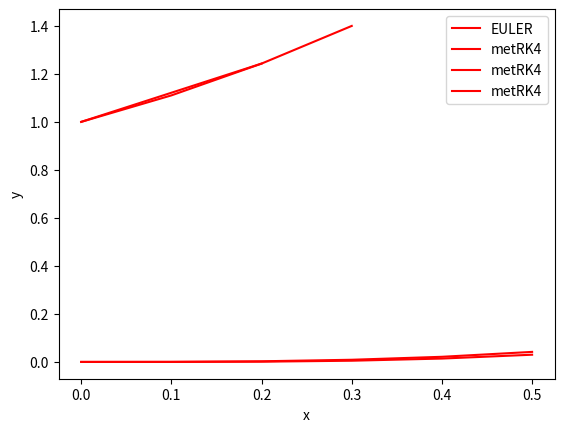

Recreate this plot in Python.
import numpy as np
from numpy import linalg
import pandas as pd
import matplotlib.pyplot as plt
import math as math
import scipy as scipy

#Trapezio
def metTrapezioM(f,a,b,n, h):
  h = (b-a)/n
  for i in range(n):
    if i == 0:
       sum = f(0)
    else:
      sum  = sum + (2 *f(((a + h*i)))) 
  sum = sum + f(h*n)
  Trapm = (h/2)*sum

  return Trapm

#Simpson 1/3
def metSimp13M(f,a,b,n, h):
  h= (b-a)/n
  sum = f(0)
  for i in range(1,n):
    if i%2 == 0:
      sum = sum + 2*f((a+h*i))
    else:
      sum = sum + 4*f((a+h*i))
    
  sum = sum + f(h*n)
  Simp13 = h*sum/3

  return Simp13

#Simpson 3/8
def simpson38(f, a, b, n, h):
  if h == -1:
    h = (b - a) / n
  sum = f(a) + f(b)
  for i in range(1,n):
    x = a + i*h
    if i%3 == 0:
      sum = sum + 2 * f(x)
    else:
      sum = sum + 3 * f(x)
  resultado = sum * 3 * h / 8
  return resultado

# Euler
def metEuler(f, x0, y0, h, xf):
  x = np.arange(x0, xf+h, h)
  y = np.zeros_like(x)
  y[0] = y0
  n = len(x)
  for i in range(n-1):
    y[i+1] = y[i] + h * f(x[i], y[i])
  return x,y

def metRK4(f, x0, y0, h, xf):
  x = np.arange(x0, xf+h, h)
  y = np.zeros_like(x)
  y[0] = y0
  n = len(x)

  for i in range(n-1):
    k1 = h * f(x[i], y[i])
    k2 = h * f(x[i] + h/2, y[i] + k1/2)
    k3 = h * f(x[i] + h/2, y[i] + k2/2)
    k4 = h * f(x[i] + h, y[i] + k3)
    y[i+1] = y[i] + (k1 + 2*k2 + 2*k3 + k4)/6

  return x, y

# PARA X = [0,2.5,5,15,20,25,30]
# PARA F(X) = [0,7,9,14,10.5,12,5]
# PARA θx = [0.5,0.9,1.4,0.9,1.3,1.48,1.5]

F = lambda x: np.interp(x, [0, 2.5, 5, 15, 20, 25, 30], [0, 7, 9, 14, 10.5, 12, 5])
theta = lambda x: np.interp(x, [0, 2.5, 5, 15, 20, 25, 30], [0.5, 0.9, 1.4, 0.9, 1.3, 1.48, 1.5])
f0 = lambda x: F(x)*np.cos(theta(x))

r1 = metSimp13M(f0,0,5,2,2.5)
r2 = metTrapezioM(f0,5,15,1,10)
r3 = simpson38(f0,15,30,3,5)
print("SOLUÇÃO SIMPSON 1/3: ",r1)
print("SOLUÇÃO TRAPÉZIO: ",r2)
print("SOLUÇÃO SIMPSON 3/8: ",r3)

print("\nRESULTADO: ", r1+r2+r3)

f1 = lambda x,y: x**2 + y**2 
x0 = 0
y0 = 0            
h = 0.1           
xf = 0.5

x, y = metEuler(f1,x0,y0,h,xf)

print("SOLUÇÃO EULER:")
print("y(0.5) =", y[-1])

plt.plot(x, y, label='EULER', color='#FF0000')
plt.legend()
plt.xlabel('X')
plt.ylabel('Y')
plt.show()

f1 = lambda x,y: x**2 + y**2
x0 = 0
y0 = 0
h = 0.1
xf = 0.5

x, y = metRK4(f1,x0,y0,h,xf)

print("SOLUÇÃO metRK4:")
print("y(0.5) =", y[-1])
plt.plot(x, y, label='metRK4', color='#FF0000')
plt.legend()
plt.xlabel('X')
plt.ylabel('Y')
plt.show()

f1 = lambda x,y: x+y
x0 = 0
y0 = 1
h = 0.1
xf = 0.2

x, y = metRK4(f1,x0,y0,h,xf)

print("SSOLUÇÃO metRK4:")
print("y(0.1) =", y[-1])
plt.plot(x, y, label='metRK4', color='#FF0000')
plt.legend()
plt.xlabel('X')
plt.ylabel('Y')
plt.show()

# UTILIZANDO H = 0.2
f1 = lambda x,y: x+y
x0 = 0
y0 = 1
h = 0.2
xf = 0.2

x, y = metRK4(f1,x0,y0,h,xf)

print("SOLUÇÃO metRK4:")
print("y(0.2) =", y[-1])
plt.plot(x, y, label='metRK4', color='#FF0000')
plt.legend()
plt.xlabel('x')
plt.ylabel('y')
plt.show()